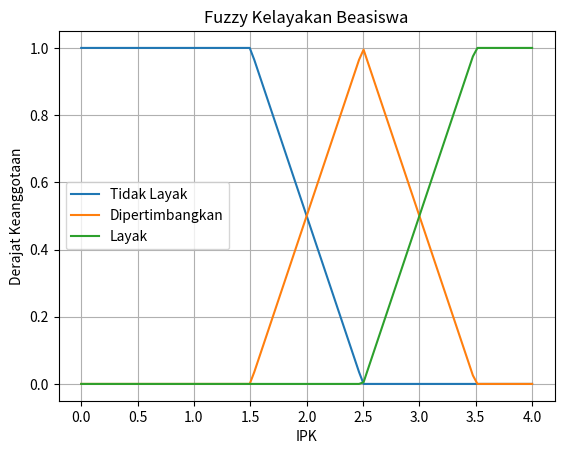

Here is the Python script that generated this plot:
import numpy as np
import matplotlib.pyplot as plt

x = np.linspace(0, 4, 100)

tidak_layak = np.piecewise(
    x,
    [x <= 1.5, (x > 1.5) & (x < 2.5), x >= 2.5],
    [1, lambda x: (2.5 - x), 0]
)

dipertimbangkan = np.piecewise(
    x,
    [x <= 1.5,
     (x > 1.5) & (x <= 2.5),
     (x > 2.5) & (x < 3.5),
     x >= 3.5],
    [0,
     lambda x: (x - 1.5),
     lambda x: (3.5 - x),
     0]
)

layak = np.piecewise(
    x,
    [x <= 2.5, (x > 2.5) & (x < 3.5), x >= 3.5],
    [0, lambda x: (x - 2.5), 1]
)

plt.plot(x, tidak_layak, label="Tidak Layak")
plt.plot(x, dipertimbangkan, label="Dipertimbangkan")
plt.plot(x, layak, label="Layak")

plt.xlabel("IPK")
plt.ylabel("Derajat Keanggotaan")
plt.title("Fuzzy Kelayakan Beasiswa")
plt.legend()
plt.grid(True)
plt.show()
